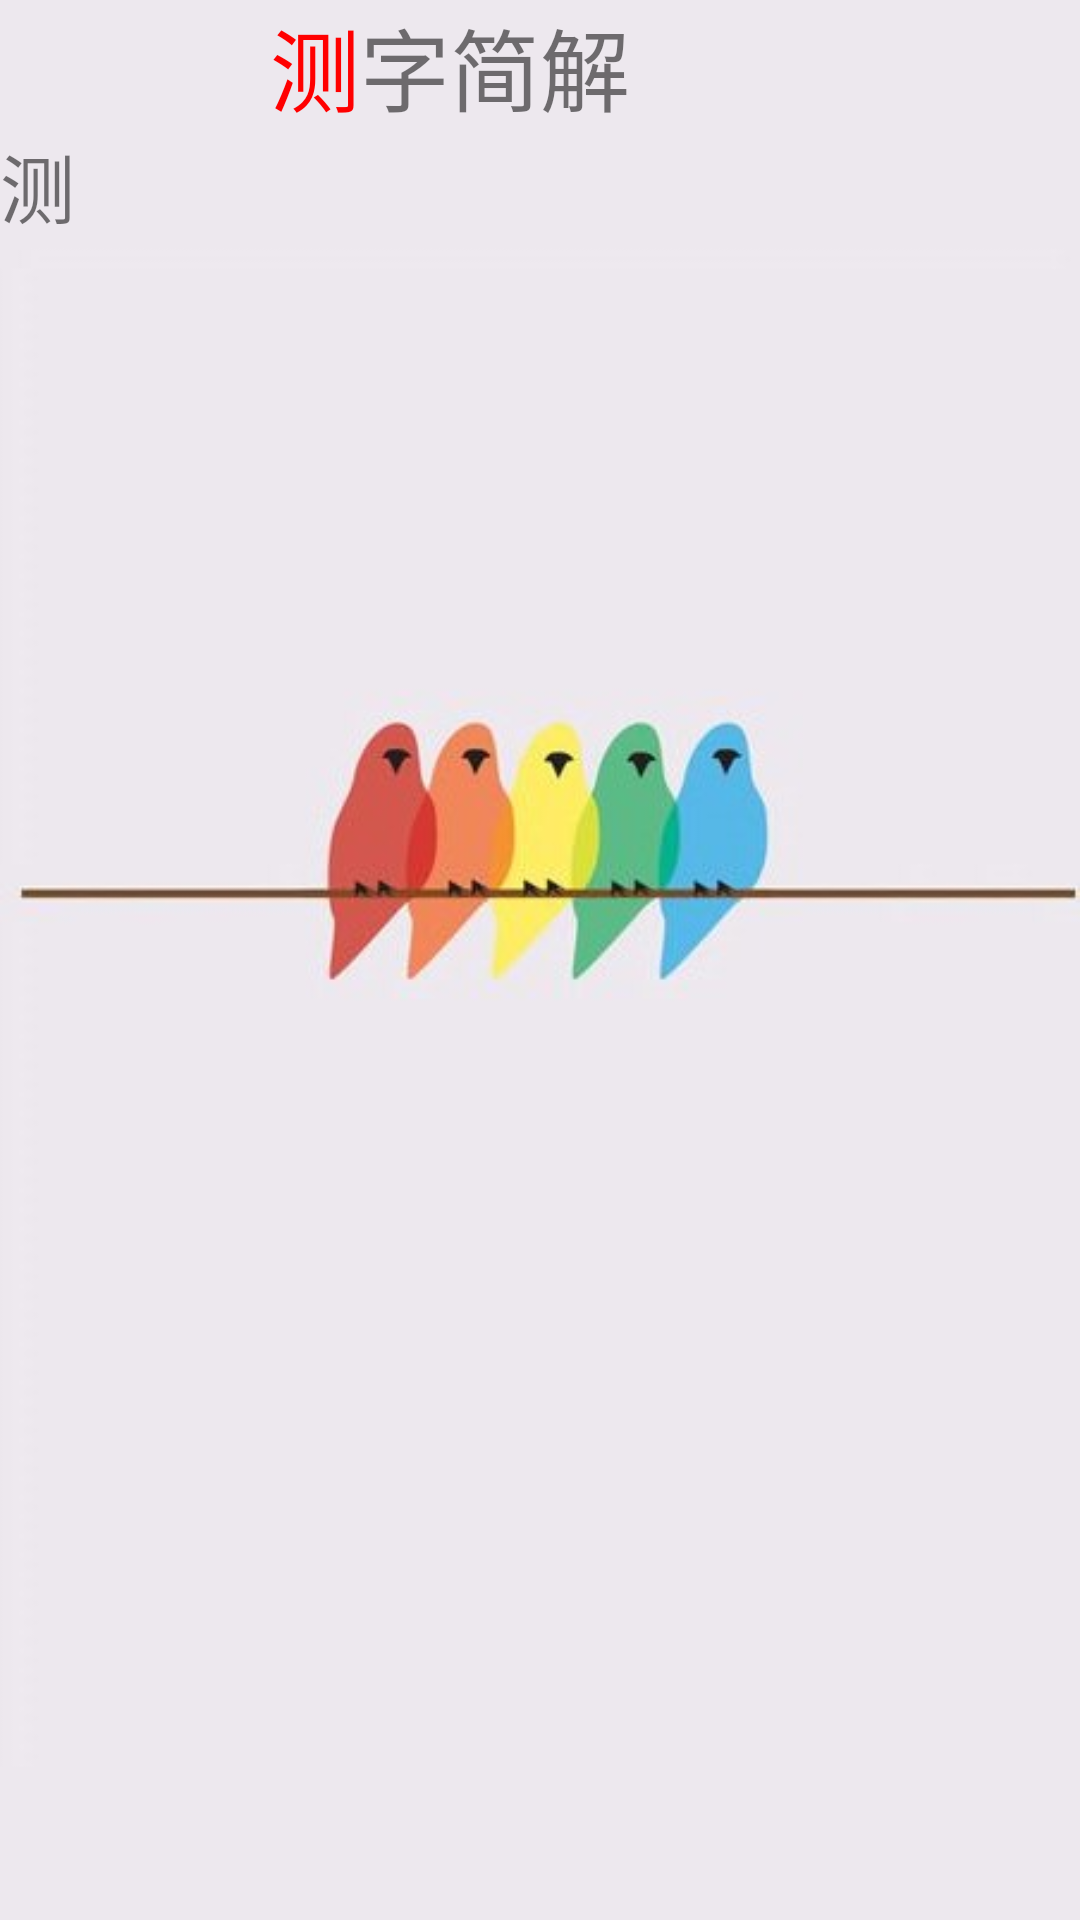

Layout XML and referenced resources for this Android screen:
<!-- AndroidManifest.xml: application theme AppTheme -->
<!-- res/layout/activity_jianjie_zi.xml -->
<?xml version="1.0" encoding="utf-8"?>
<LinearLayout
    xmlns:android="http://schemas.android.com/apk/res/android"

    android:layout_width="match_parent"
    android:layout_height="match_parent"
    android:orientation="vertical"
    android:background="@drawable/jie_zi"
    >
    <LinearLayout
        android:layout_width="match_parent"
        android:layout_height="wrap_content"
        android:orientation="horizontal">
        <TextView
            android:layout_width="0dp"
            android:layout_weight="1"
            android:layout_height="wrap_content"
            android:textSize="30dp"
            android:gravity="right"
            android:text="测"
            android:textColor="#ff0000"
            android:id="@+id/myzi"/>
        <TextView
            android:layout_width="0dp"
            android:layout_weight="2"
            android:layout_height="wrap_content"
            android:textSize="30dp"
            android:text="字简解"/>
    </LinearLayout>
    <TextView
        android:layout_width="match_parent"
        android:layout_height="match_parent"
        android:textSize="25sp"
        android:text="测"
        android:id="@+id/jjstring"
        android:scrollbars="vertical"/>
</LinearLayout>
<!-- resources referenced by this layout -->
<resources>
  <!-- drawable jie_zi: jpg bitmap (drawable, 33585 bytes) -->
  <style name="AppTheme" parent="Theme.AppCompat.Light.DarkActionBar">
          
          <item name="colorPrimary">@color/colorPrimary</item>
          <item name="colorPrimaryDark">@color/colorPrimaryDark</item>
          <item name="colorAccent">@color/colorAccent</item>
      </style>
  <color name="colorPrimary">#3F51B5</color>
  <color name="colorPrimaryDark">#7ddcecf7</color>
  <color name="colorAccent">#59ffffff</color>
</resources>
